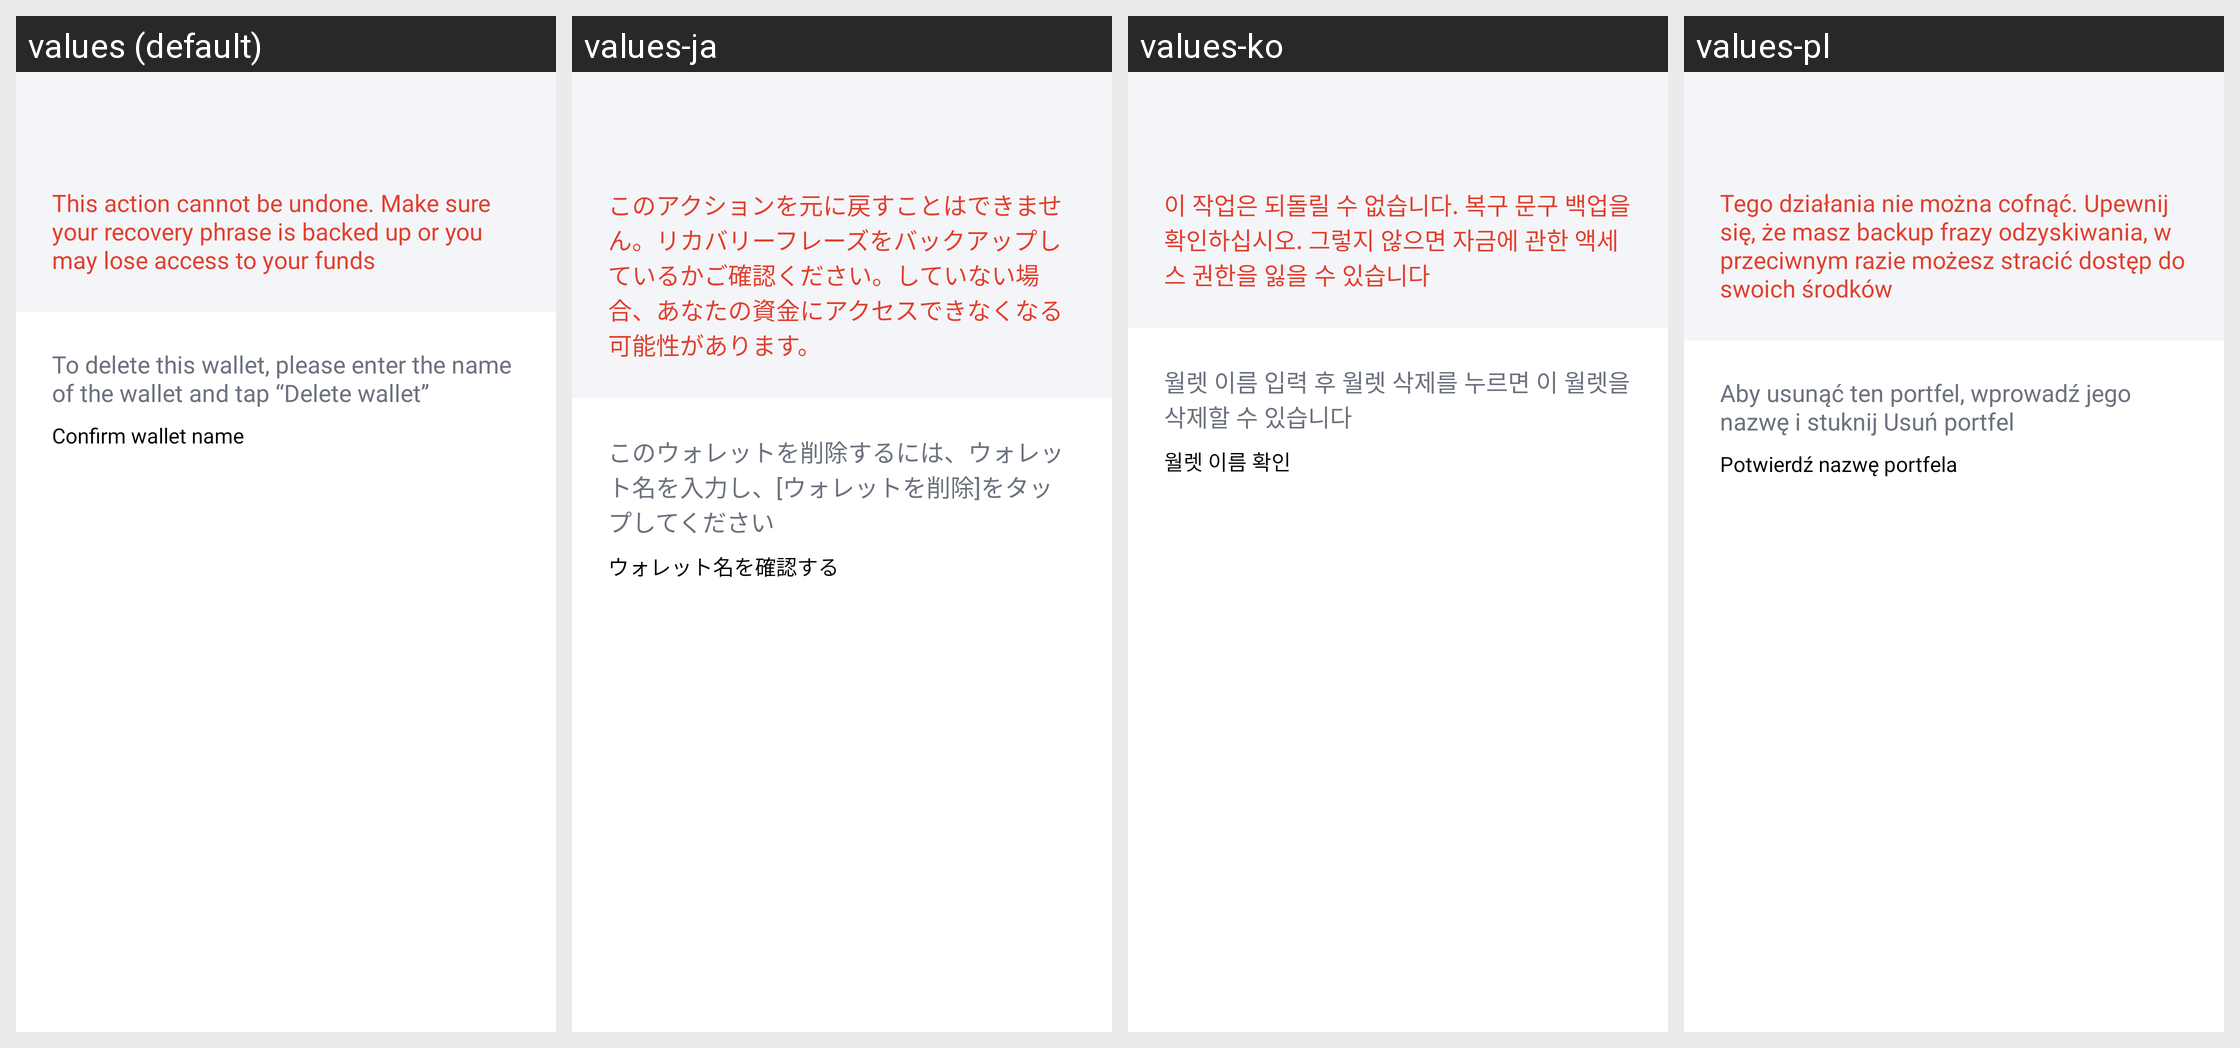

The Android screen above is rendered under several locales of the same app. Produce the string resources it draws, with the default and per-locale values.
Android screen res/layout/fragment_screen_walletdetails_deletewallet.xml rendered under 4 locales, left to right: values (default), values-ja, values-ko, values-pl. Device: Nexus 5 (rendered at 1080×1920; each locale shown at half size, 540×960, under a caption strip naming it); theme Theme.MaterialComponents.DayNight.NoActionBar.
Other locales in the repository, not shown: values-af, values-am, values-ar, values-as, values-az, values-be, values-bg, values-bn, values-bs, values-ca, values-cs, values-da, values-de, values-el, values-en-rGB, values-en-rIN, values-es, values-es-rUS, values-et, values-eu, values-fa, values-fi, values-fr, values-fr-rCA, values-gl, values-gu, values-hi, values-hr, values-hu, values-hy, values-id, values-in, values-is, values-it, values-iw, values-ka, values-kk, values-km, values-kn, values-ky, values-lo, values-lt, values-lv, values-mk, values-ml, values-mn, values-mr, values-ms, values-my, values-nb, values-ne, values-nl, values-or, values-pa, values-pt, values-pt-rBR, values-pt-rPT, values-ro, values-ru, values-si, values-sk, values-sl, values-sq, values-sr, values-sv, values-sw, values-ta, values-te, values-th, values-tl, values-tr, values-uk, values-ur, values-uz, values-vi, values-zh, values-zh-rCN, values-zh-rHK, values-zh-rTW, values-zu.
Strings drawn on this screen, with the default value and each locale's value (text and hints the layout hard-codes, and strings that could not be matched under every locale, appear in the picture but are not listed):

settings_delete_wallet_description
  values: This action cannot be undone. Make sure your recovery phrase is backed up or you may lose access to your funds
  values-ja: このアクションを元に戻すことはできません。リカバリーフレーズをバックアップしているかご確認ください。していない場合、あなたの資金にアクセスできなくなる可能性があります。
  values-ko: 이 작업은 되돌릴 수 없습니다. 복구 문구 백업을 확인하십시오. 그렇지 않으면 자금에 관한 액세스 권한을 잃을 수 있습니다
  values-pl: Tego działania nie można cofnąć. Upewnij się, że masz backup frazy odzyskiwania, w przeciwnym razie możesz stracić dostęp do swoich środków

settings_delete_wallet_instruction
  values: To delete this wallet, please enter the name of the wallet and tap “Delete wallet”
  values-ja: このウォレットを削除するには、ウォレット名を入力し、[ウォレットを削除]をタップしてください
  values-ko: 월렛 이름 입력 후 월렛 삭제를 누르면 이 월렛을 삭제할 수 있습니다
  values-pl: Aby usunąć ten portfel, wprowadź jego nazwę i stuknij Usuń portfel

settings_delete_wallet_confirm
  values: Confirm wallet name
  values-ja: ウォレット名を確認する
  values-ko: 월렛 이름 확인
  values-pl: Potwierdź nazwę portfela
